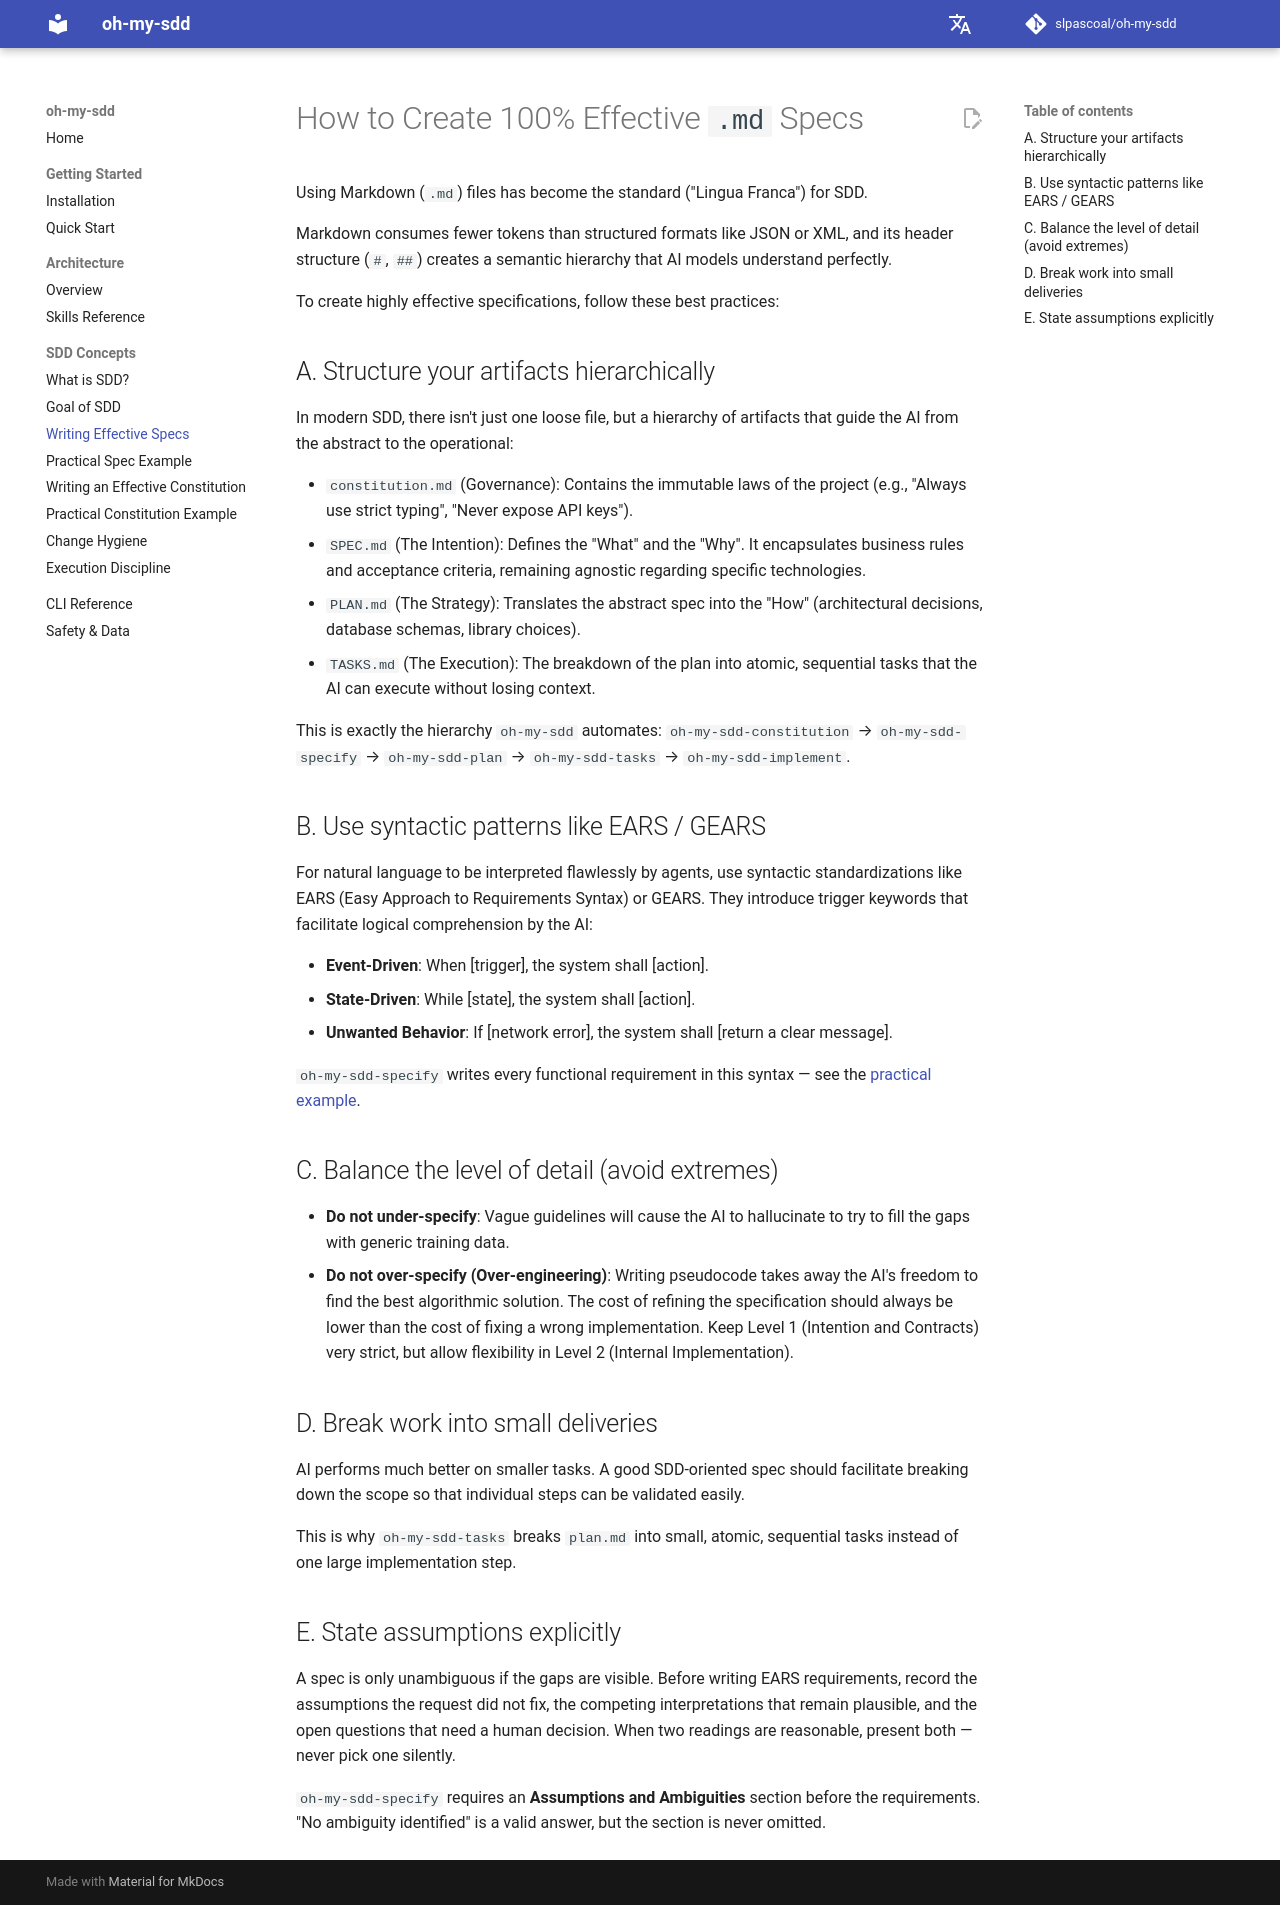

repository: slpascoal/oh-my-sdd · page: concepts/spec-best-practices/index.html · generator: mkdocs

# How to Create 100% Effective `.md` Specs

Using Markdown (`.md`) files has become the standard ("Lingua Franca") for SDD.

Markdown consumes fewer tokens than structured formats like JSON or XML, and its header structure (`#`, `##`) creates a semantic hierarchy that AI models understand perfectly.

To create highly effective specifications, follow these best practices:

## A. Structure your artifacts hierarchically

In modern SDD, there isn't just one loose file, but a hierarchy of artifacts that guide the AI from the abstract to the operational:

- `constitution.md` (Governance): Contains the immutable laws of the project (e.g., "Always use strict typing", "Never expose API keys").
- `SPEC.md` (The Intention): Defines the "What" and the "Why". It encapsulates business rules and acceptance criteria, remaining agnostic regarding specific technologies.
- `PLAN.md` (The Strategy): Translates the abstract spec into the "How" (architectural decisions, database schemas, library choices).
- `TASKS.md` (The Execution): The breakdown of the plan into atomic, sequential tasks that the AI can execute without losing context.

This is exactly the hierarchy `oh-my-sdd` automates: `oh-my-sdd-constitution` → `oh-my-sdd-specify` → `oh-my-sdd-plan` → `oh-my-sdd-tasks` → `oh-my-sdd-implement`.

## B. Use syntactic patterns like EARS / GEARS

For natural language to be interpreted flawlessly by agents, use syntactic standardizations like EARS (Easy Approach to Requirements Syntax) or GEARS. They introduce trigger keywords that facilitate logical comprehension by the AI:

- **Event-Driven**: When [trigger], the system shall [action].
- **State-Driven**: While [state], the system shall [action].
- **Unwanted Behavior**: If [network error], the system shall [return a clear message].

`oh-my-sdd-specify` writes every functional requirement in this syntax — see the [practical example](spec-example.md).

## C. Balance the level of detail (avoid extremes)

- **Do not under-specify**: Vague guidelines will cause the AI to hallucinate to try to fill the gaps with generic training data.
- **Do not over-specify (Over-engineering)**: Writing pseudocode takes away the AI's freedom to find the best algorithmic solution. The cost of refining the specification should always be lower than the cost of fixing a wrong implementation. Keep Level 1 (Intention and Contracts) very strict, but allow flexibility in Level 2 (Internal Implementation).

## D. Break work into small deliveries

AI performs much better on smaller tasks. A good SDD-oriented spec should facilitate breaking down the scope so that individual steps can be validated easily.

This is why `oh-my-sdd-tasks` breaks `plan.md` into small, atomic, sequential tasks instead of one large implementation step.

## E. State assumptions explicitly

A spec is only unambiguous if the gaps are visible. Before writing EARS requirements, record the assumptions the request did not fix, the competing interpretations that remain plausible, and the open questions that need a human decision. When two readings are reasonable, present both — never pick one silently.

`oh-my-sdd-specify` requires an **Assumptions and Ambiguities** section before the requirements. "No ambiguity identified" is a valid answer, but the section is never omitted.
